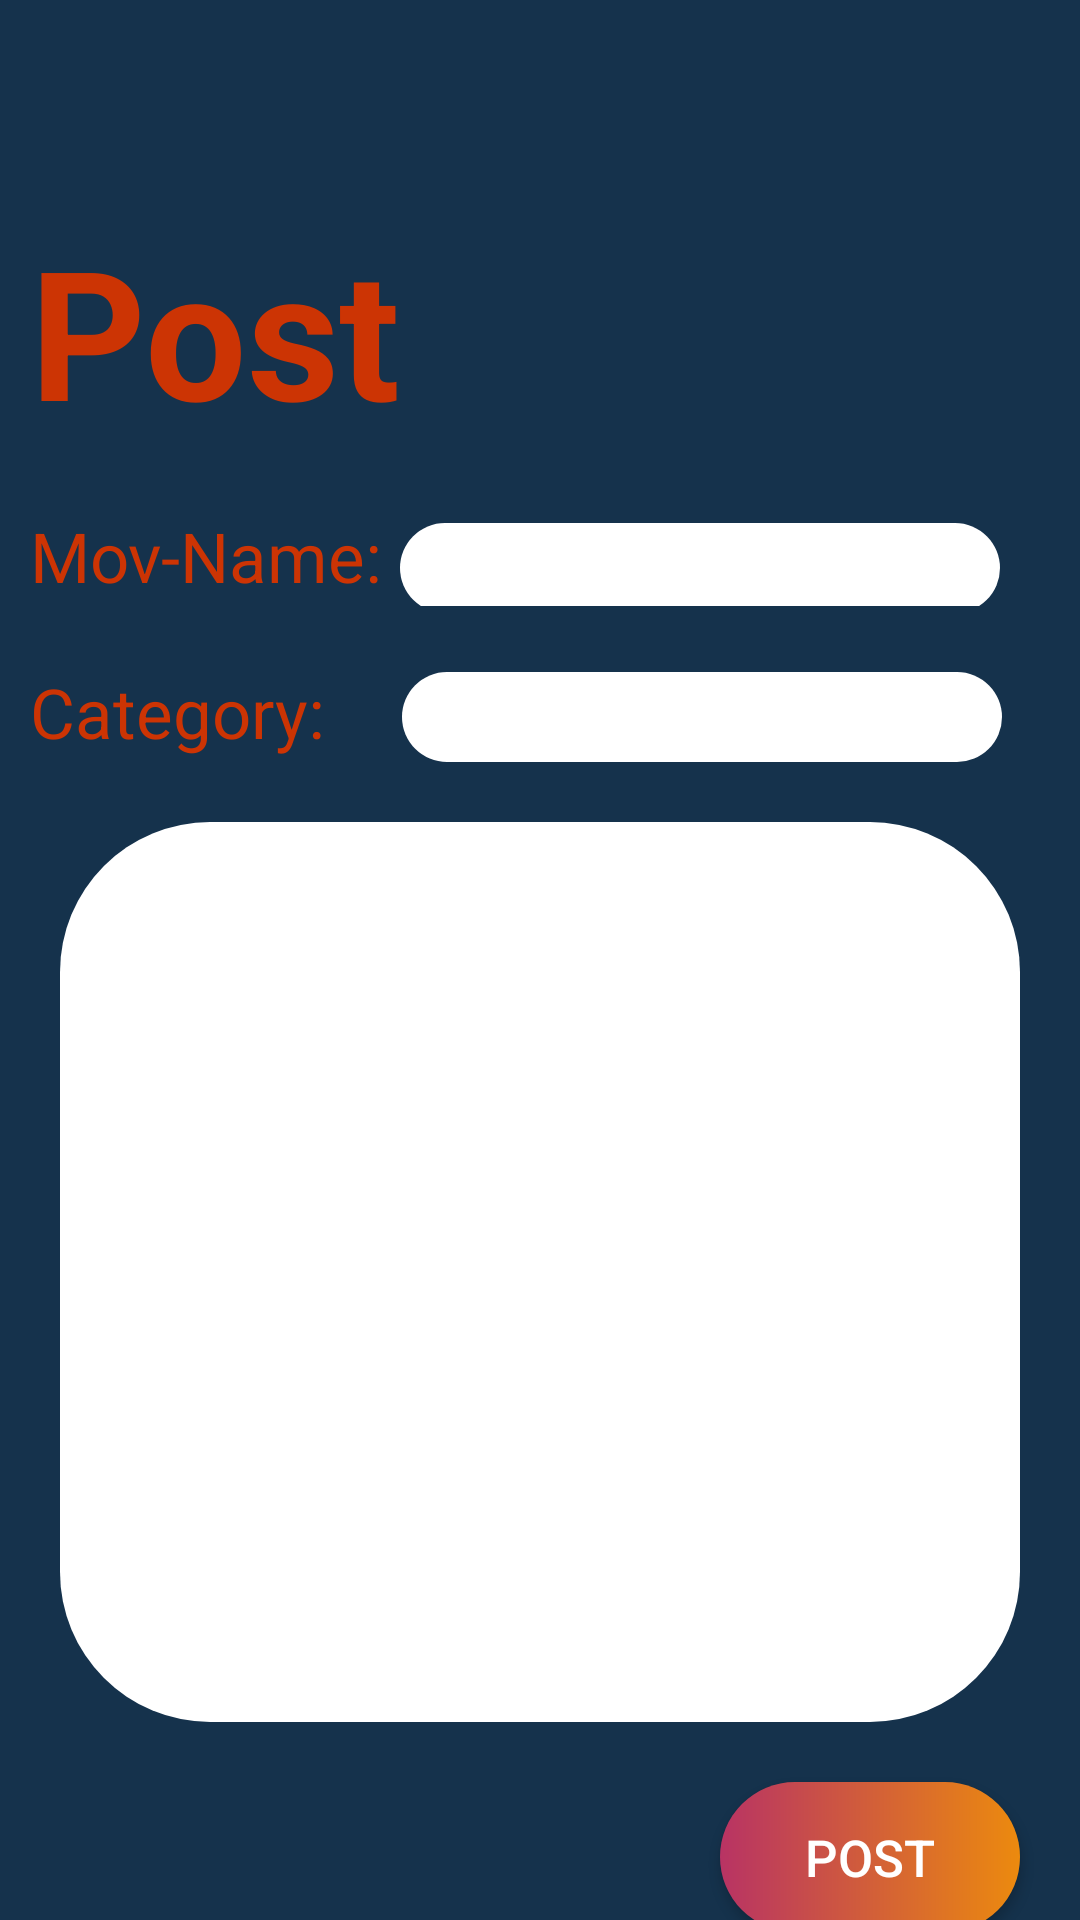

The Android layout XML behind this screen, and the referenced resources:
<!-- AndroidManifest.xml: application theme Theme.MovieApp -->
<!-- res/layout/fragment_post.xml -->
<?xml version="1.0" encoding="utf-8"?>
<androidx.constraintlayout.widget.ConstraintLayout xmlns:android="http://schemas.android.com/apk/res/android"
    xmlns:tools="http://schemas.android.com/tools"
    android:layout_width="match_parent"
    android:layout_height="match_parent"
    xmlns:app="http://schemas.android.com/apk/res-auto"
    tools:context=".ui.fragments.feed.PostFragment"
    android:background="@color/appColor"
    >


    <TextView
        android:id="@+id/pTextView"
        android:layout_width="match_parent"
        android:layout_height="wrap_content"
        android:text="Post"
        android:textSize="60sp"
        android:textStyle="bold"
        android:textColor="#CC3404"
        android:layout_marginTop="70dp"
        android:layout_marginStart="10dp"
        app:layout_constraintTop_toTopOf="parent"
        app:layout_constraintStart_toStartOf="parent"
        />
    <LinearLayout
        android:id="@+id/movieLayout"
        android:layout_width="match_parent"
        android:layout_height="wrap_content"
        android:orientation="horizontal"
        app:layout_constraintStart_toStartOf="parent"
        app:layout_constraintTop_toBottomOf="@id/pTextView"
        android:layout_marginStart="10dp"
        android:layout_marginTop="20dp"
        >
        <TextView

            android:layout_width="wrap_content"
            android:layout_height="wrap_content"
            android:text="Mov-Name: "
            android:textSize="23sp"
            android:textColor="#CC3404"/>

        <EditText
            android:id="@+id/movNameEditText"
            android:layout_width="200dp"
            android:layout_height="30dp"
            android:layout_marginTop="2dp"
            android:textColor="@color/black"
            android:paddingStart="15dp"
            android:paddingEnd="15dp"
            android:background="@drawable/background_input"
            app:layout_constraintTop_toBottomOf="@id/pTextView"
            />
    </LinearLayout>
    <LinearLayout
        android:id="@+id/categoryLayout"
        android:layout_width="match_parent"
        android:layout_height="wrap_content"
        android:orientation="horizontal"
        app:layout_constraintStart_toStartOf="parent"
        app:layout_constraintTop_toBottomOf="@id/movieLayout"
        android:layout_marginStart="10dp"
        android:layout_marginTop="20dp"
        >

        <TextView

            android:layout_width="wrap_content"
            android:layout_height="wrap_content"
            android:text="Category: "
            android:textSize="23sp"
            android:textColor="#CC3404"/>

        <Spinner
            android:id="@+id/spinner"
            android:layout_width="200dp"
            android:layout_height="30dp"
            android:layout_marginTop="2dp"
            android:background="@drawable/background_input"
            android:foregroundTint="@color/black"
            android:paddingStart="15dp"
            android:paddingEnd="15dp"
            android:layout_marginStart="20dp"
            app:layout_constraintTop_toBottomOf="@id/pTextView" />
    </LinearLayout>


    <EditText
        android:background="@drawable/background_input"
        android:id="@+id/postEditText"
        android:layout_width="match_parent"
        android:layout_height="300dp"
        android:textColor="@color/black"
        app:layout_constraintTop_toBottomOf="@id/categoryLayout"
        android:layout_margin="20dp"
        android:padding="15dp"
        android:gravity="left"
        />
    <androidx.appcompat.widget.AppCompatButton
        android:id="@+id/postButton"
        android:layout_width="100dp"
        android:layout_height="50dp"
        android:background="@drawable/button_background"
        android:text="Post"
        android:textColor="@color/white"
        android:textSize="17sp"
        app:layout_constraintTop_toBottomOf="@id/postEditText"
        app:layout_constraintEnd_toEndOf="parent"
        android:layout_margin="20dp"/>



</androidx.constraintlayout.widget.ConstraintLayout>
<!-- resources referenced by this layout -->
<resources>
  <color name="appColor">#15324C</color>
  <color name="black">#FF000000</color>
  <color name="white">#FFFFFFFF</color>
  <!-- drawable background_input (drawable) -->
  <?xml version="1.0" encoding="utf-8"?>
  <shape xmlns:android="http://schemas.android.com/apk/res/android" android:shape="rectangle">
  
      <solid android:color="@color/white"/>
      <corners android:radius="50dp"/>
  
  </shape>
  <!-- drawable button_background (drawable) -->
  <?xml version="1.0" encoding="utf-8"?>
  <shape xmlns:android="http://schemas.android.com/apk/res/android"
      android:shape="rectangle"
      >
      <gradient android:angle="0"
          android:endColor="#EC8A0E"
          android:startColor="#B83364"
          />
          <corners android:radius="50dp"/>
  </shape>
  <style name="Theme.MovieApp" parent="Theme.MaterialComponents.DayNight.NoActionBar">
          
          <item name="colorPrimary">@color/purple_500</item>
          <item name="colorPrimaryVariant">#1E88E5</item>
          <item name="colorOnPrimary">@color/purple_500</item>
          
          <item name="colorSecondary">@color/teal_200</item>
          <item name="colorSecondaryVariant">@color/teal_700</item>
          <item name="colorOnSecondary">@color/black</item>
          
          <item name="android:statusBarColor" tools:targetApi="l">?attr/colorPrimaryVariant</item>
          
      </style>
  <color name="purple_500">#15324C</color>
  <color name="teal_200">#FF03DAC5</color>
  <color name="teal_700">#FF018786</color>
</resources>
